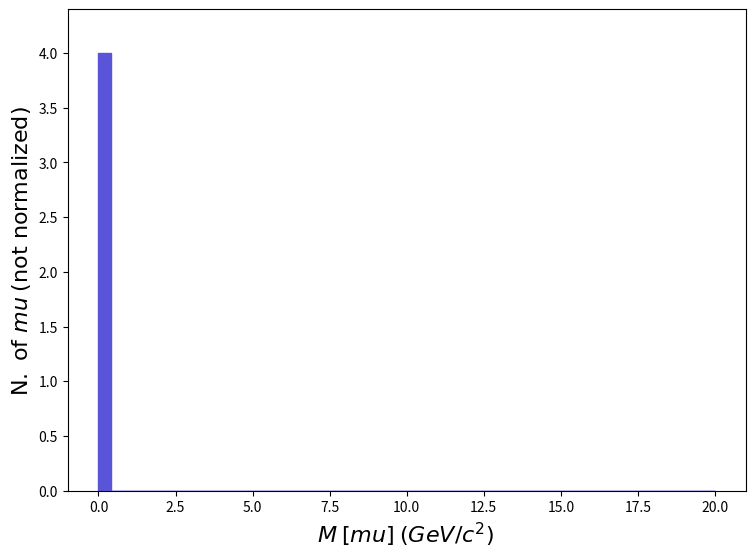

The script that saved this image: (Note: this script raises an exception after producing the figure.)
def selection_49():

    # Library import
    import numpy
    import matplotlib
    import matplotlib.pyplot   as plt
    import matplotlib.gridspec as gridspec

    # Library version
    matplotlib_version = matplotlib.__version__
    numpy_version      = numpy.__version__

    # Histo binning
    xBinning = numpy.linspace(0.0,20.0,51,endpoint=True)

    # Creating data sequence: middle of each bin
    xData = numpy.array([0.2,0.6000000000000001,1.0,1.4000000000000001,1.8,2.2,2.6,3.0,3.4000000000000004,3.8000000000000003,4.2,4.6000000000000005,5.0,5.4,5.800000000000001,6.2,6.6000000000000005,7.0,7.4,7.800000000000001,8.200000000000001,8.6,9.0,9.4,9.8,10.200000000000001,10.600000000000001,11.0,11.4,11.8,12.200000000000001,12.600000000000001,13.0,13.4,13.8,14.200000000000001,14.600000000000001,15.0,15.4,15.8,16.2,16.6,17.0,17.400000000000002,17.8,18.2,18.6,19.0,19.400000000000002,19.8])

    # Creating weights for histo: y50_M_0
    y50_M_0_weights = numpy.array([4.000988,0.0,0.0,0.0,0.0,0.0,0.0,0.0,0.0,0.0,0.0,0.0,0.0,0.0,0.0,0.0,0.0,0.0,0.0,0.0,0.0,0.0,0.0,0.0,0.0,0.0,0.0,0.0,0.0,0.0,0.0,0.0,0.0,0.0,0.0,0.0,0.0,0.0,0.0,0.0,0.0,0.0,0.0,0.0,0.0,0.0,0.0,0.0,0.0,0.0])

    # Creating a new Canvas
    fig   = plt.figure(figsize=(8.75,6.25),dpi=80)
    frame = gridspec.GridSpec(1,1)
    pad   = fig.add_subplot(frame[0])

    # Creating a new Stack
    pad.hist(x=xData, bins=xBinning, weights=y50_M_0_weights,\
             label="$testset$", histtype="stepfilled", rwidth=1.0,\
             color="#5954d8", edgecolor="#5954d8", linewidth=1, linestyle="solid",\
             bottom=None, cumulative=False, density=False, align="mid", orientation="vertical")


    # Axis
    plt.rc('text',usetex=False)
    plt.xlabel(r"$M$ $[ mu ]$ $(GeV/c^{2})$ ",\
               fontsize=16,color="black")
    plt.ylabel(r"$\mathrm{N.}\ \mathrm{of}\ mu$ $(\mathrm{not}\ \mathrm{normalized})$",\
               fontsize=16,color="black")

    # Boundary of y-axis
    ymax=(y50_M_0_weights).max()*1.1
    ymin=0 # linear scale
    #ymin=min([x for x in (y50_M_0_weights) if x])/100. # log scale
    plt.gca().set_ylim(ymin,ymax)

    # Log/Linear scale for X-axis
    plt.gca().set_xscale("linear")
    #plt.gca().set_xscale("log",nonpositive="clip")

    # Log/Linear scale for Y-axis
    plt.gca().set_yscale("linear")
    #plt.gca().set_yscale("log",nonpositive="clip")

    # Saving the image
    plt.savefig('../../HTML/MadAnalysis5job_0/selection_49.png')
    plt.savefig('../../PDF/MadAnalysis5job_0/selection_49.png')
    plt.savefig('../../DVI/MadAnalysis5job_0/selection_49.eps')

# Running!
if __name__ == '__main__':
    selection_49()
